Dataset: data (GitHub, rsobralm/Projeto-IA). Classes: bottle, can, cigarette, plastic bag and wrapper, straw.

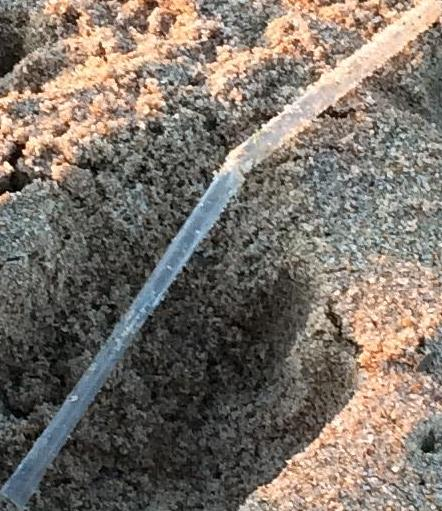
Label: straw

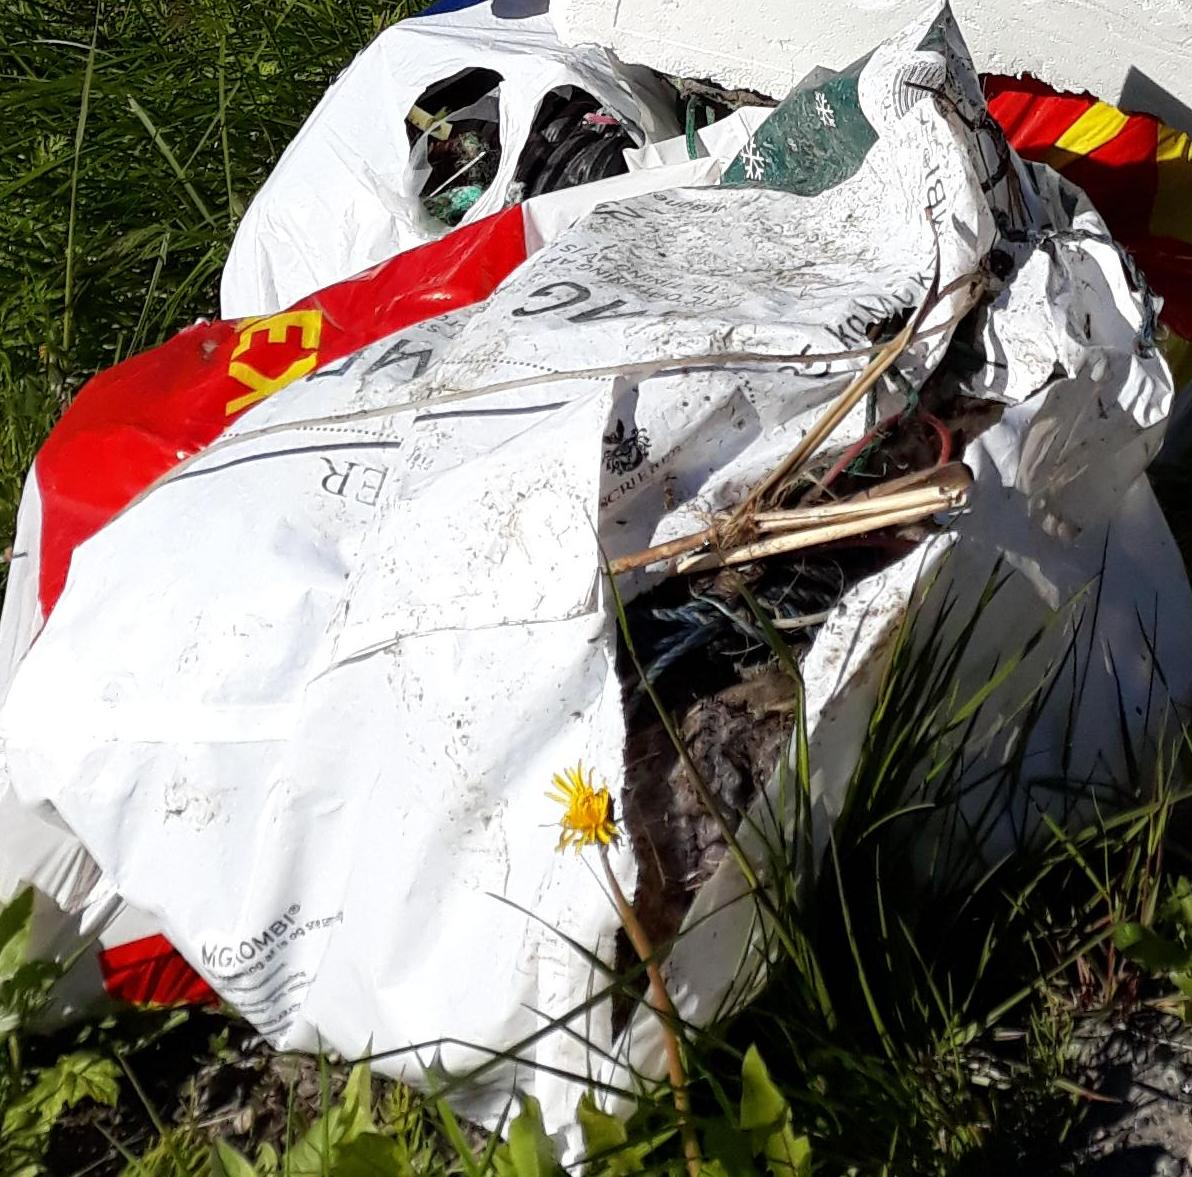
Label: plastic bag and wrapper

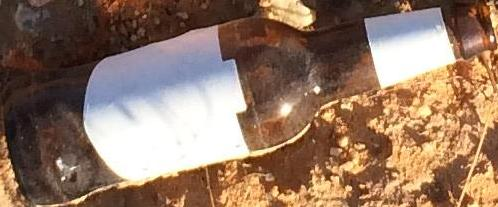
Label: bottle

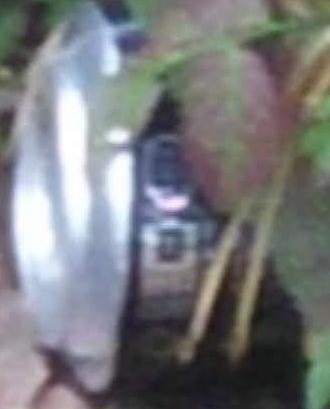
Label: can

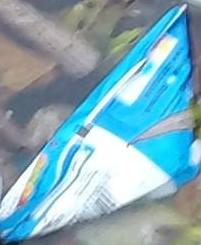
Label: plastic bag and wrapper

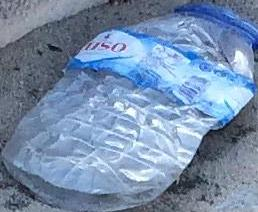
Label: bottle
